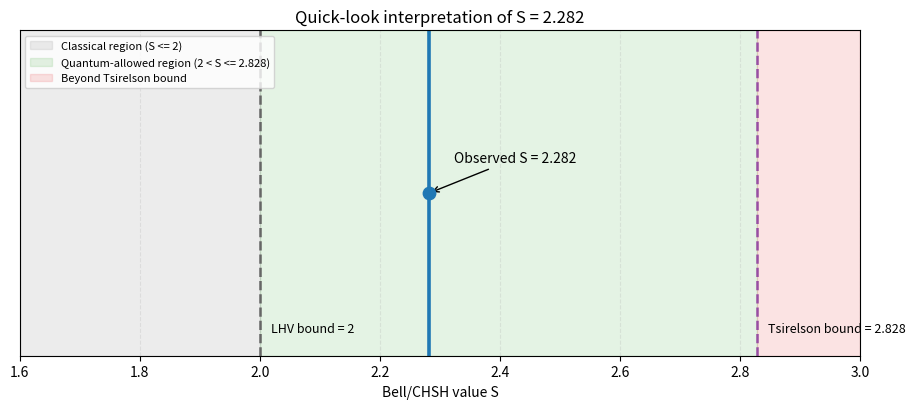

Source code (Python):
#!/usr/bin/env python3
from __future__ import annotations

import argparse
from pathlib import Path

import matplotlib.pyplot as plt


def main() -> int:
    ap = argparse.ArgumentParser(
        description="Generate a quick-look Bell threshold figure for S=2.282"
    )
    ap.add_argument("--s-value", type=float, default=2.282)
    ap.add_argument("--lhv-bound", type=float, default=2.0)
    ap.add_argument("--tsirelson-bound", type=float, default=2.8284271247461903)
    ap.add_argument("--x-min", type=float, default=1.6)
    ap.add_argument("--x-max", type=float, default=3.0)
    ap.add_argument(
        "--out-dir",
        type=str,
        default="artifacts/ghz_threshold_experiment",
    )
    args = ap.parse_args()

    out_dir = Path(args.out_dir)
    out_dir.mkdir(parents=True, exist_ok=True)

    s_value = float(args.s_value)
    lhv = float(args.lhv_bound)
    ts = float(args.tsirelson_bound)

    fig, ax = plt.subplots(figsize=(9.4, 4.2))

    ax.axvspan(args.x_min, lhv, alpha=0.18, color="#999999", label="Classical region (S <= 2)")
    ax.axvspan(lhv, ts, alpha=0.15, color="#4daf4a", label="Quantum-allowed region (2 < S <= 2.828)")
    ax.axvspan(ts, args.x_max, alpha=0.12, color="#e41a1c", label="Beyond Tsirelson bound")

    ax.axvline(lhv, color="#666666", ls="--", lw=1.8)
    ax.axvline(ts, color="#984ea3", ls="--", lw=1.8)
    ax.axvline(s_value, color="#1f78b4", ls="-", lw=2.6)

    ax.scatter([s_value], [0.5], s=80, color="#1f78b4", zorder=5)
    ax.annotate(
        f"Observed S = {s_value:.3f}",
        xy=(s_value, 0.5),
        xytext=(18, 22),
        textcoords="offset points",
        fontsize=10,
        arrowprops={"arrowstyle": "->", "lw": 1.0},
    )
    ax.annotate("LHV bound = 2", xy=(lhv, 0.15), xytext=(8, -18), textcoords="offset points", fontsize=9)
    ax.annotate(
        "Tsirelson bound = 2.828",
        xy=(ts, 0.15),
        xytext=(8, -18),
        textcoords="offset points",
        fontsize=9,
    )

    ax.set_xlim(float(args.x_min), float(args.x_max))
    ax.set_ylim(0.0, 1.0)
    ax.set_yticks([])
    ax.set_xlabel("Bell/CHSH value S")
    ax.set_title("Quick-look interpretation of S = 2.282")
    ax.grid(axis="x", alpha=0.25, linestyle="--")
    ax.legend(loc="upper left", fontsize=8, frameon=True)
    fig.tight_layout()

    out_png = out_dir / "bell_s_2282_quicklook.png"
    fig.savefig(out_png, dpi=180)
    plt.close(fig)

    out_txt = out_dir / "bell_s_2282_quicklook_caption.txt"
    out_txt.write_text(
        (
            "Observed S=2.282 is above the classical LHV bound (2.0), "
            "within the quantum-allowed interval (2.0, 2.828], "
            "and clearly below the Tsirelson limit."
        ),
        encoding="utf-8",
    )

    print(str(out_png).replace("\\", "/"))
    return 0


if __name__ == "__main__":
    raise SystemExit(main())
